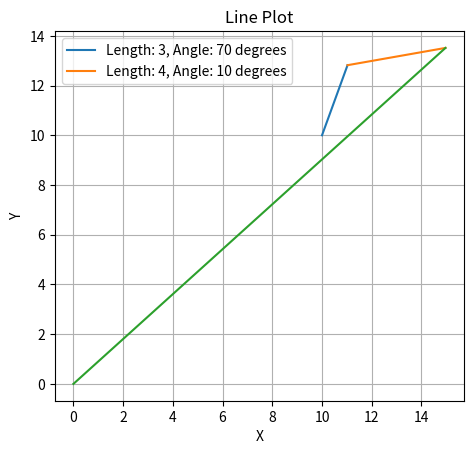

Write Python code to recreate this figure.
import numpy as np
import matplotlib.pyplot as plt

class Line:
  def __init__(self, length, angle):
    self.length = length
    self.angle = angle
    self.radianAngle = np.deg2rad(angle)

class Point:
    def __init__(self,x,y):
        self.x = x
        self.y = y

def plot_lines(lines):
    start = Point(10,10)
    for line in lines:
        #length, angle = line
        #angle_rad = np.deg2rad(line.angle)
        x = start.x + line.length * np.cos(line.radianAngle)
        y = start.y + line.length * np.sin(line.radianAngle)
        end = Point(x,y)
        plt.plot([start.x, end.x], [start.y, end.y], label=f'Length: {line.length}, Angle: {line.angle} degrees')
        start = end
    plt.plot([0,end.x],[0,end.y])


# Define lines as arrays [length, angle] where angle is in degrees
line1 = Line(3, 70)  # Line 1 with length 3 and angle 30 degrees
line2 = Line( angle=10,length=4)  # Line 2 with length 4 and angle 120 degrees

# Plot lines
plt.figure()
plot_lines([line1, line2])
plt.xlabel('X')
plt.ylabel('Y')
plt.title('Line Plot')
plt.legend()
plt.grid()
plt.gca().set_aspect('equal', adjustable='box')
plt.show()

